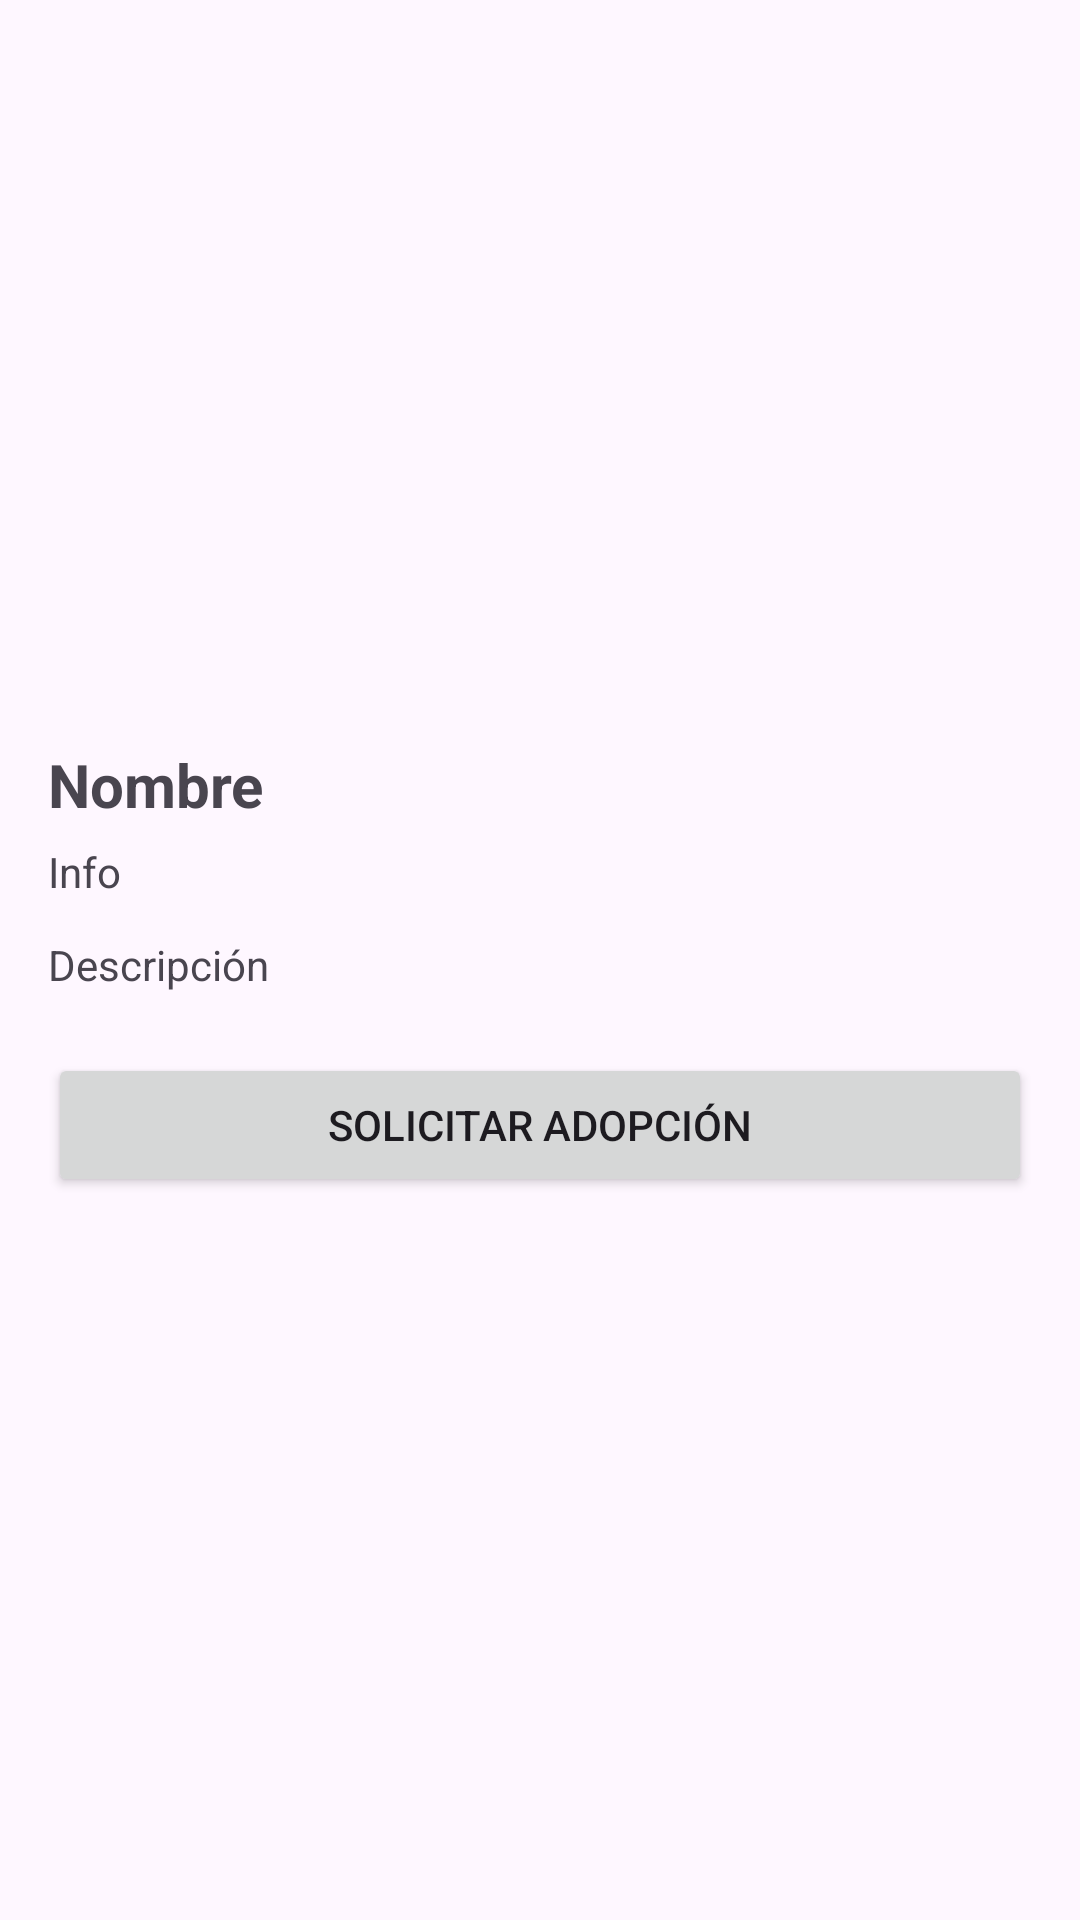

Android layout source for this screen:
<!-- AndroidManifest.xml: application theme Theme.AppAdopcionAnimales -->
<!-- res/layout/activity_pet_detail.xml -->
<?xml version="1.0" encoding="utf-8"?>
<ScrollView xmlns:android="http://schemas.android.com/apk/res/android"
    android:layout_width="match_parent"
    android:layout_height="match_parent">

    <LinearLayout
        android:orientation="vertical"
        android:padding="16dp"
        android:layout_width="match_parent"
        android:layout_height="wrap_content">

        <ImageView
            android:id="@+id/imgPetDetail"
            android:layout_width="match_parent"
            android:layout_height="220dp"
            android:scaleType="centerCrop"
            android:contentDescription="Foto mascota"
            android:src="@mipmap/ic_launcher" />

        <TextView
            android:id="@+id/tvPetNameDetail"
            android:layout_width="match_parent"
            android:layout_height="wrap_content"
            android:textSize="20sp"
            android:textStyle="bold"
            android:layout_marginTop="12dp"
            android:text="Nombre" />

        <TextView
            android:id="@+id/tvPetInfoDetail"
            android:layout_width="match_parent"
            android:layout_height="wrap_content"
            android:textSize="14sp"
            android:layout_marginTop="6dp"
            android:text="Info" />

        <TextView
            android:id="@+id/tvPetDesc"
            android:layout_width="match_parent"
            android:layout_height="wrap_content"
            android:layout_marginTop="12dp"
            android:text="Descripción" />

        <Button
            android:id="@+id/btnSolicitar"
            android:layout_width="match_parent"
            android:layout_height="wrap_content"
            android:text="Solicitar Adopción"
            android:layout_marginTop="20dp" />

    </LinearLayout>
</ScrollView>
<!-- resources referenced by this layout -->
<resources>
  <style name="Theme.AppAdopcionAnimales" parent="Base.Theme.AppAdopcionAnimales" />
  <style name="Base.Theme.AppAdopcionAnimales" parent="Theme.Material3.DayNight.NoActionBar">
          
          
      </style>
</resources>
